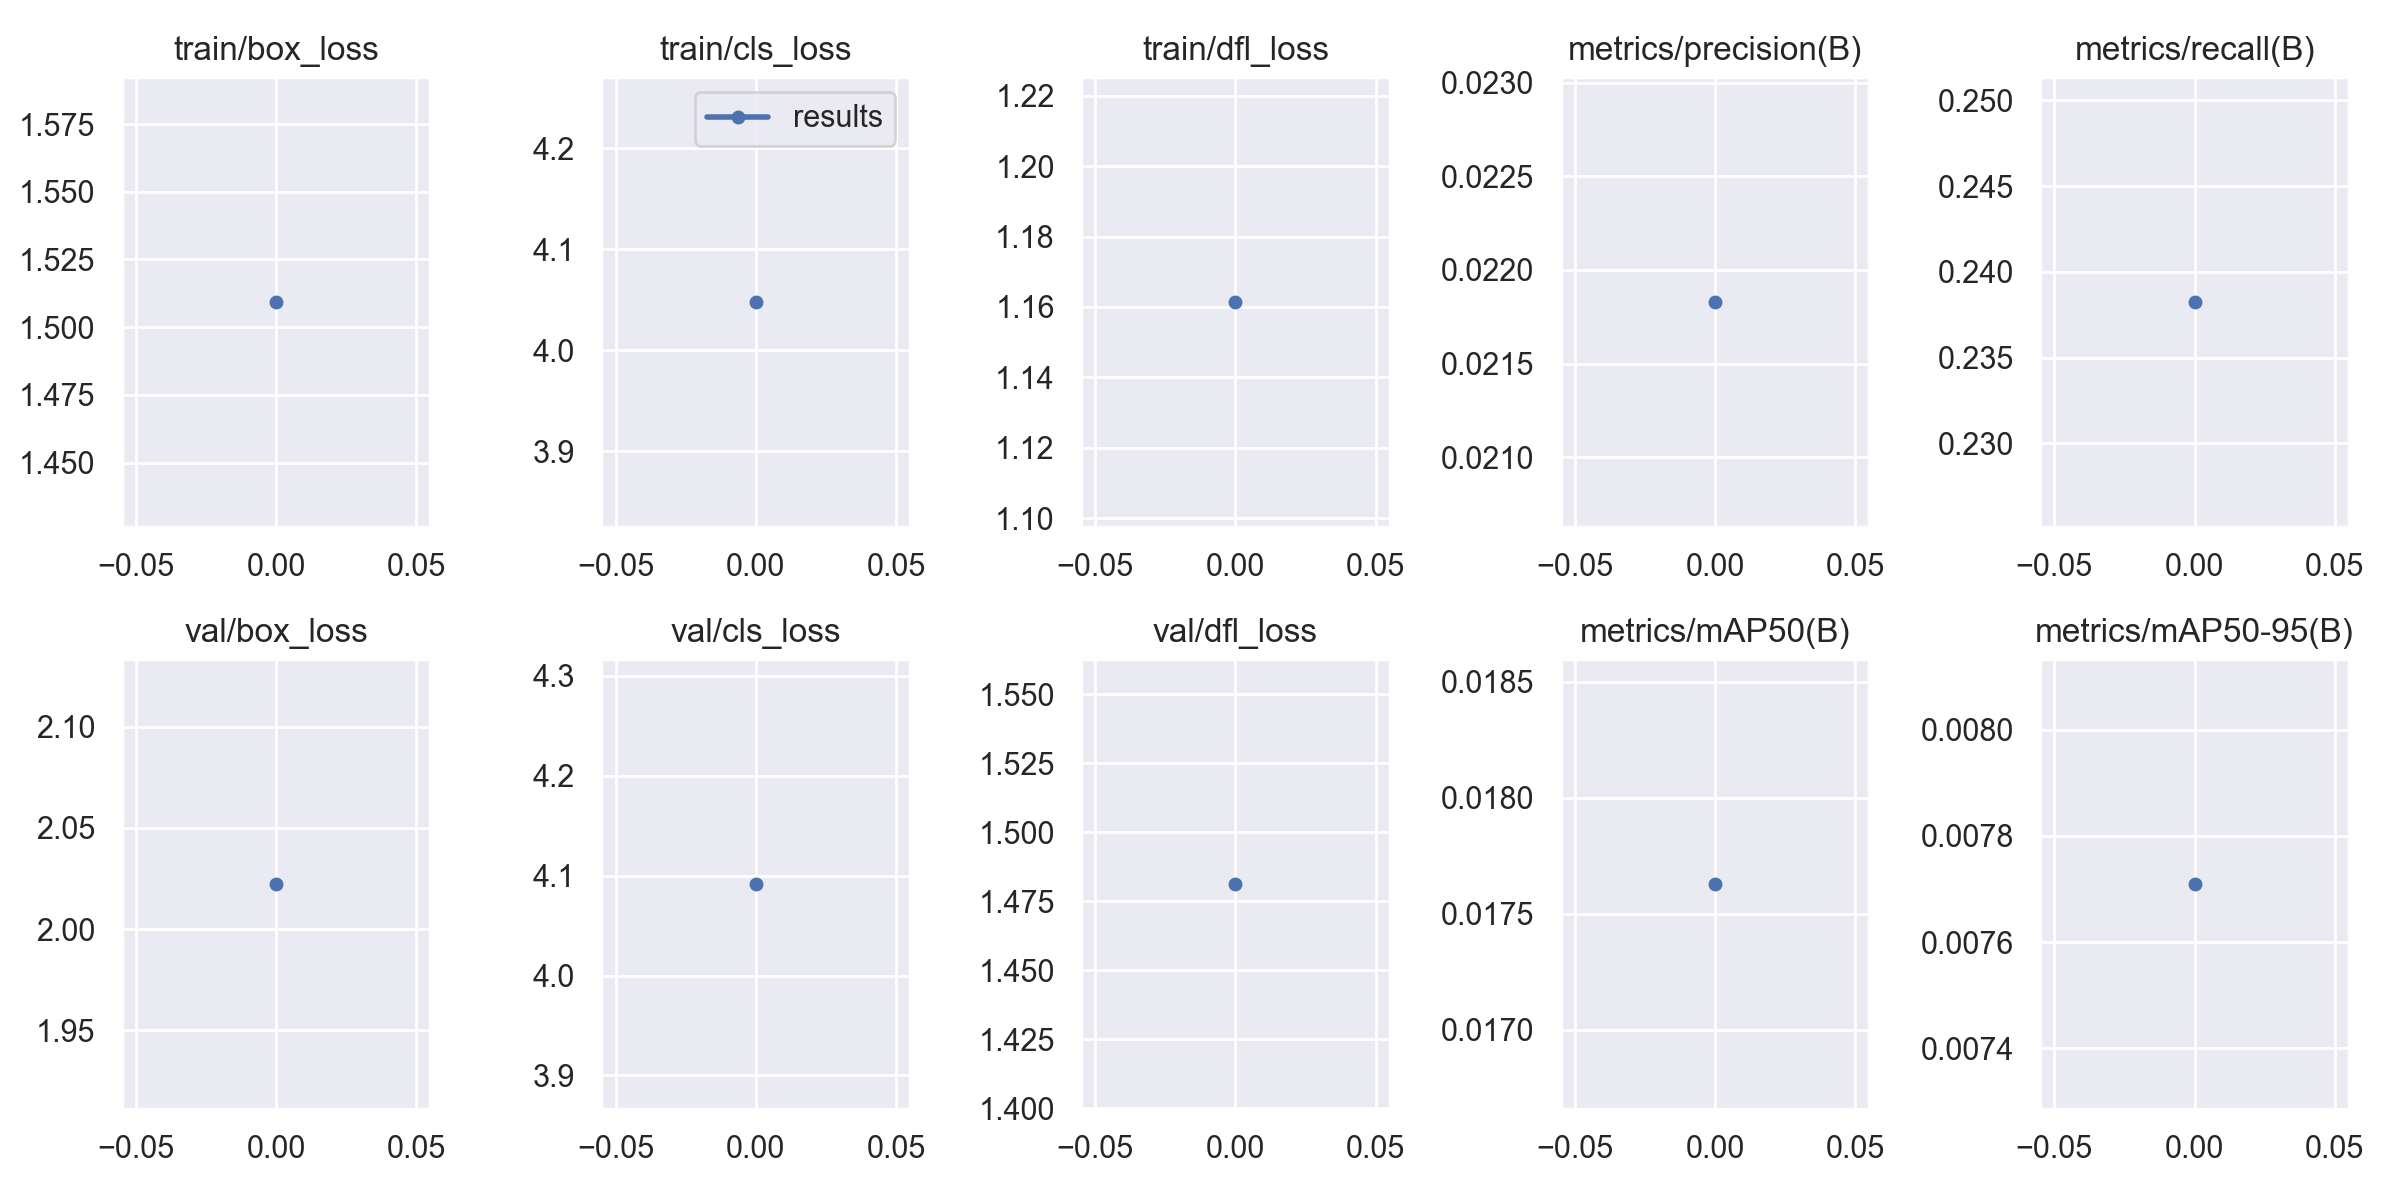

Values plotted in this chart, from the file beside it:
epoch, train/box_loss, train/cls_loss, train/dfl_loss, metrics/precision(B), metrics/recall(B), metrics/mAP50(B), metrics/mAP50-95(B), val/box_loss, val/cls_loss, val/dfl_loss, lr/pg0, lr/pg1, lr/pg2
0, 1.509, 4.048, 1.161, 0.02183, 0.2383, 0.01763, 0.00771, 2.022, 4.092, 1.481, 0.0874, 0.0014, 0.0014
